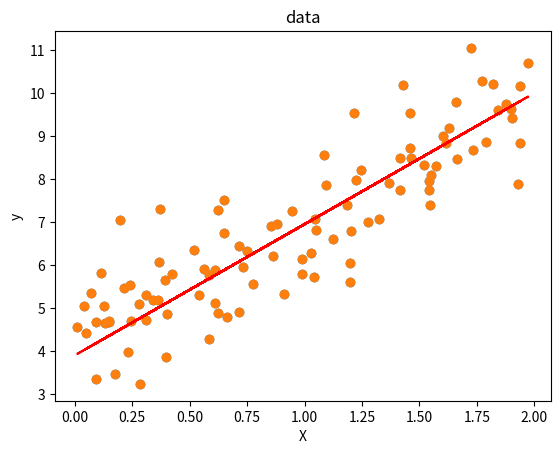

This figure's Python source:
import numpy as np
import matplotlib.pyplot as plt

#generate and plot sample data
np.random.seed(42)
X = 2 * np.random.rand(100, 1)
y = 4 + 3 * X + np.random.randn(100, 1)
plt.scatter(X, y)
plt.xlabel("X")
plt.ylabel("y")
plt.title("Sample Data")
plt.show()

m = len(y)
print(m)
theta0 =  np.random.randn()
theta1 =  np.random.randn()
#theta0 and theta1 are random so that we can converge to the min from any point
stepSize = 0.01

def prediction(X,theta0,theta1):
    return (theta1*X + theta0)

def costFunction(X,y,theta0,theta1):
    ypred = prediction(X,theta0,theta1)
    return (1/(2*m))*np.sum((ypred-y)**2)

for i in range(1000):
    ypred = prediction(X,theta0,theta1)
    dtheta0 = (1/m)*np.sum((ypred-y))
    dtheta1 = (1/m)*np.sum((ypred-y)*X)
    theta0 =theta0 - stepSize*dtheta0
    theta1 =theta1 - stepSize*dtheta1

plt.scatter(X, y, label="Data")
plt.plot(X,prediction(X,theta0,theta1), color = "red", label = "linear regression") 
plt.title("data")   
plt.show()



